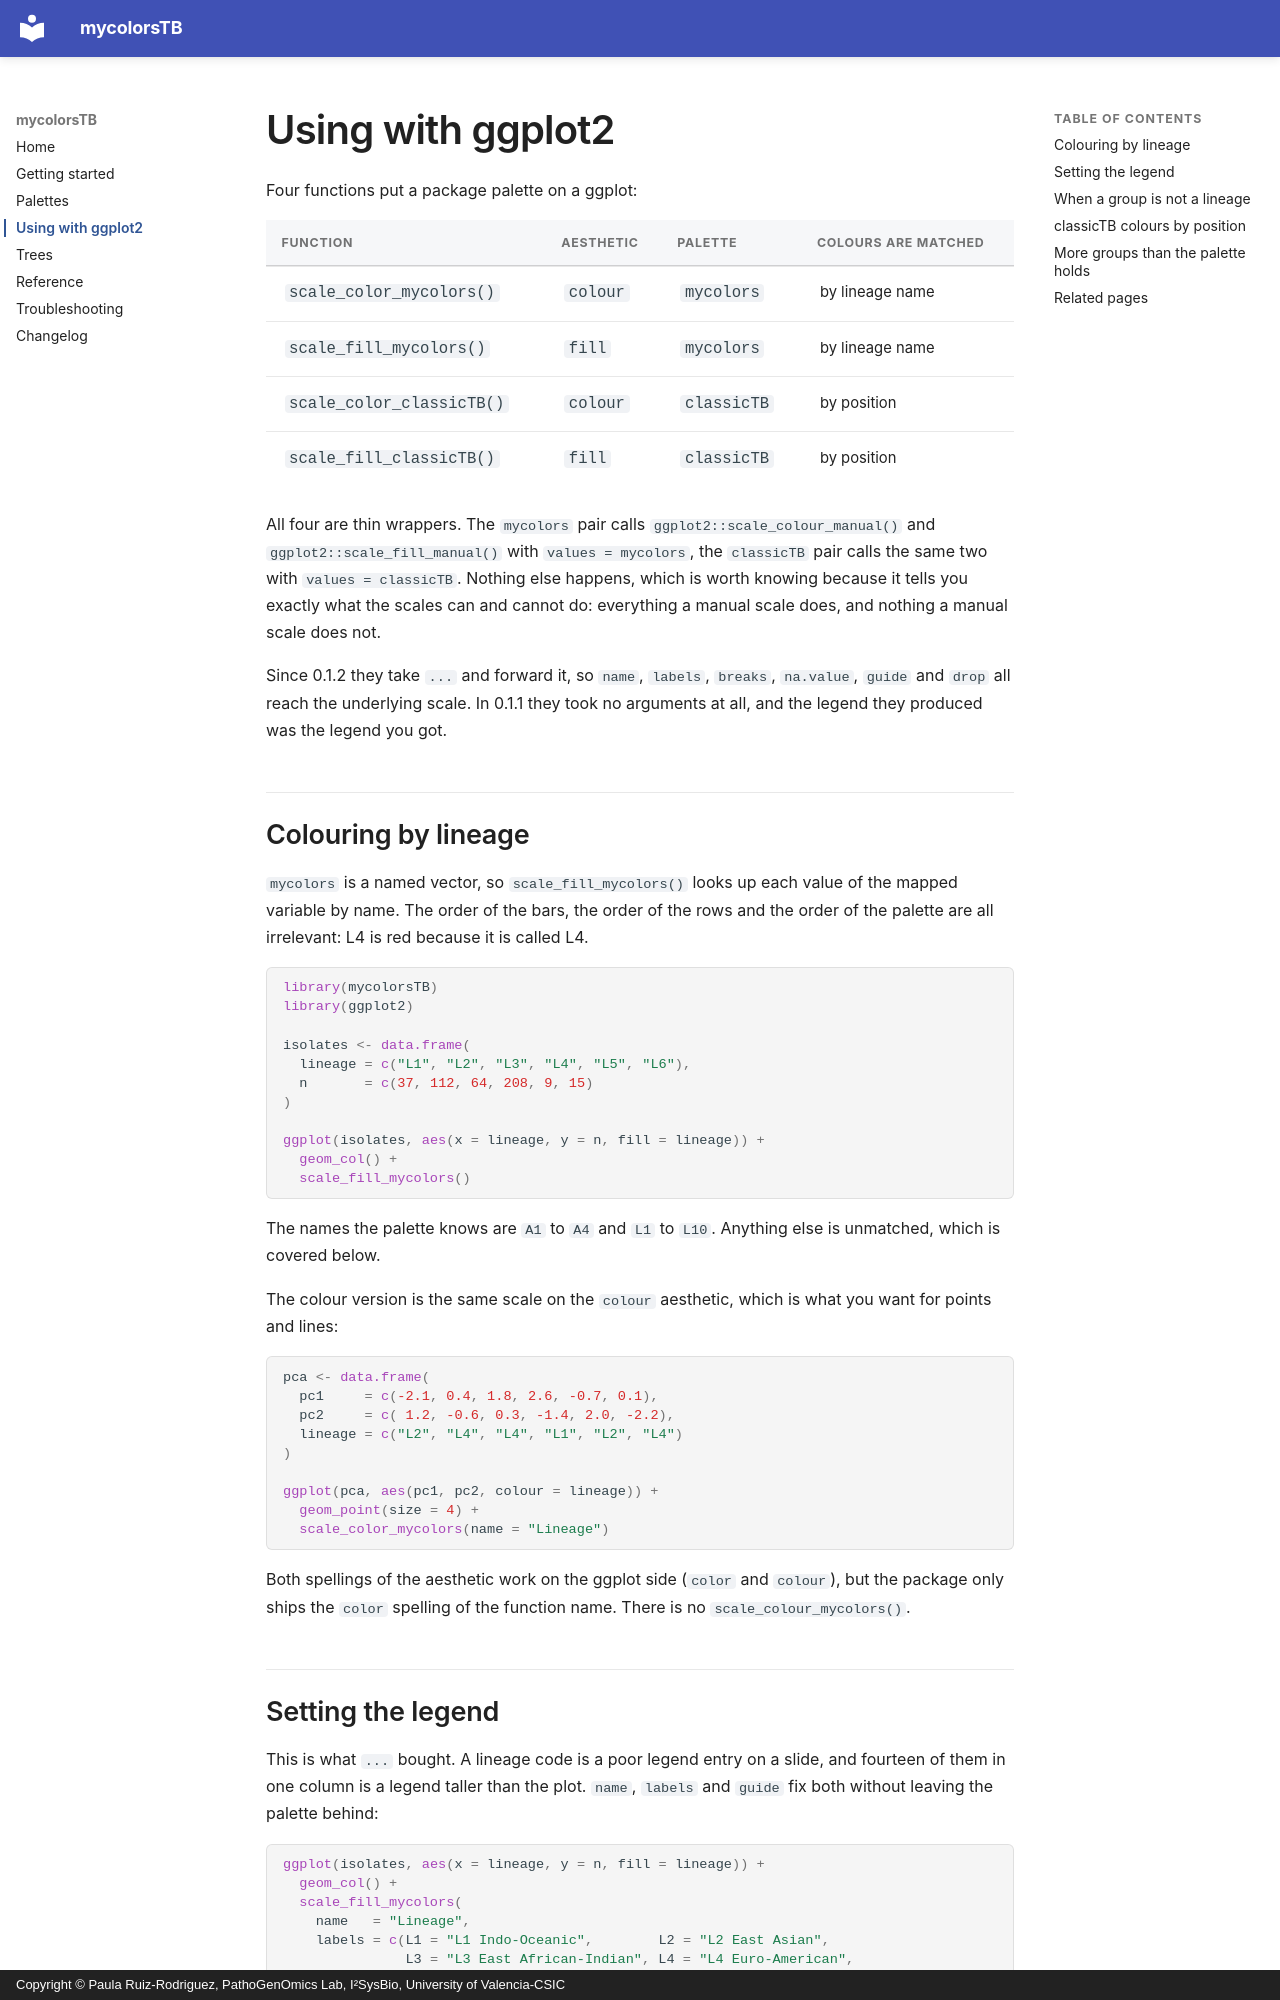

repository: PathoGenOmics-Lab/mycolorsTB · page: ggplot2/index.html · generator: mkdocs · copyright: Copyright © Paula Ruiz-Rodriguez, PathoGenOmics Lab, I²SysBio, University of Valencia-CSIC

# Using with ggplot2

Four functions put a package palette on a ggplot:

| Function | Aesthetic | Palette | Colours are matched |
|---|---|---|---|
| `scale_color_mycolors()` | `colour` | `mycolors` | by lineage name |
| `scale_fill_mycolors()` | `fill` | `mycolors` | by lineage name |
| `scale_color_classicTB()` | `colour` | `classicTB` | by position |
| `scale_fill_classicTB()` | `fill` | `classicTB` | by position |

All four are thin wrappers. The `mycolors` pair calls
`ggplot2::scale_colour_manual()` and `ggplot2::scale_fill_manual()` with
`values = mycolors`, the `classicTB` pair calls the same two with
`values = classicTB`. Nothing else happens, which is worth knowing because it
tells you exactly what the scales can and cannot do: everything a manual scale
does, and nothing a manual scale does not.

Since 0.1.2 they take `...` and forward it, so `name`, `labels`, `breaks`,
`na.value`, `guide` and `drop` all reach the underlying scale. In 0.1.1 they
took no arguments at all, and the legend they produced was the legend you got.

## Colouring by lineage

`mycolors` is a named vector, so `scale_fill_mycolors()` looks up each value of
the mapped variable by name. The order of the bars, the order of the rows and
the order of the palette are all irrelevant: L4 is red because it is called L4.

```r
library(mycolorsTB)
library(ggplot2)

isolates <- data.frame(
  lineage = c("L1", "L2", "L3", "L4", "L5", "L6"),
  n       = c(37, 112, 64, 208, 9, 15)
)

ggplot(isolates, aes(x = lineage, y = n, fill = lineage)) +
  geom_col() +
  scale_fill_mycolors()
```

The names the palette knows are `A1` to `A4` and `L1` to `L10`. Anything else
is unmatched, which is covered below.

The colour version is the same scale on the `colour` aesthetic, which is what
you want for points and lines:

```r
pca <- data.frame(
  pc1     = c(-2.1, 0.4, 1.8, 2.6, -0.7, 0.1),
  pc2     = c( 1.2, -0.6, 0.3, -1.4, 2.0, -2.2),
  lineage = c("L2", "L4", "L4", "L1", "L2", "L4")
)

ggplot(pca, aes(pc1, pc2, colour = lineage)) +
  geom_point(size = 4) +
  scale_color_mycolors(name = "Lineage")
```

Both spellings of the aesthetic work on the ggplot side (`color` and `colour`),
but the package only ships the `color` spelling of the function name. There is
no `scale_colour_mycolors()`.
